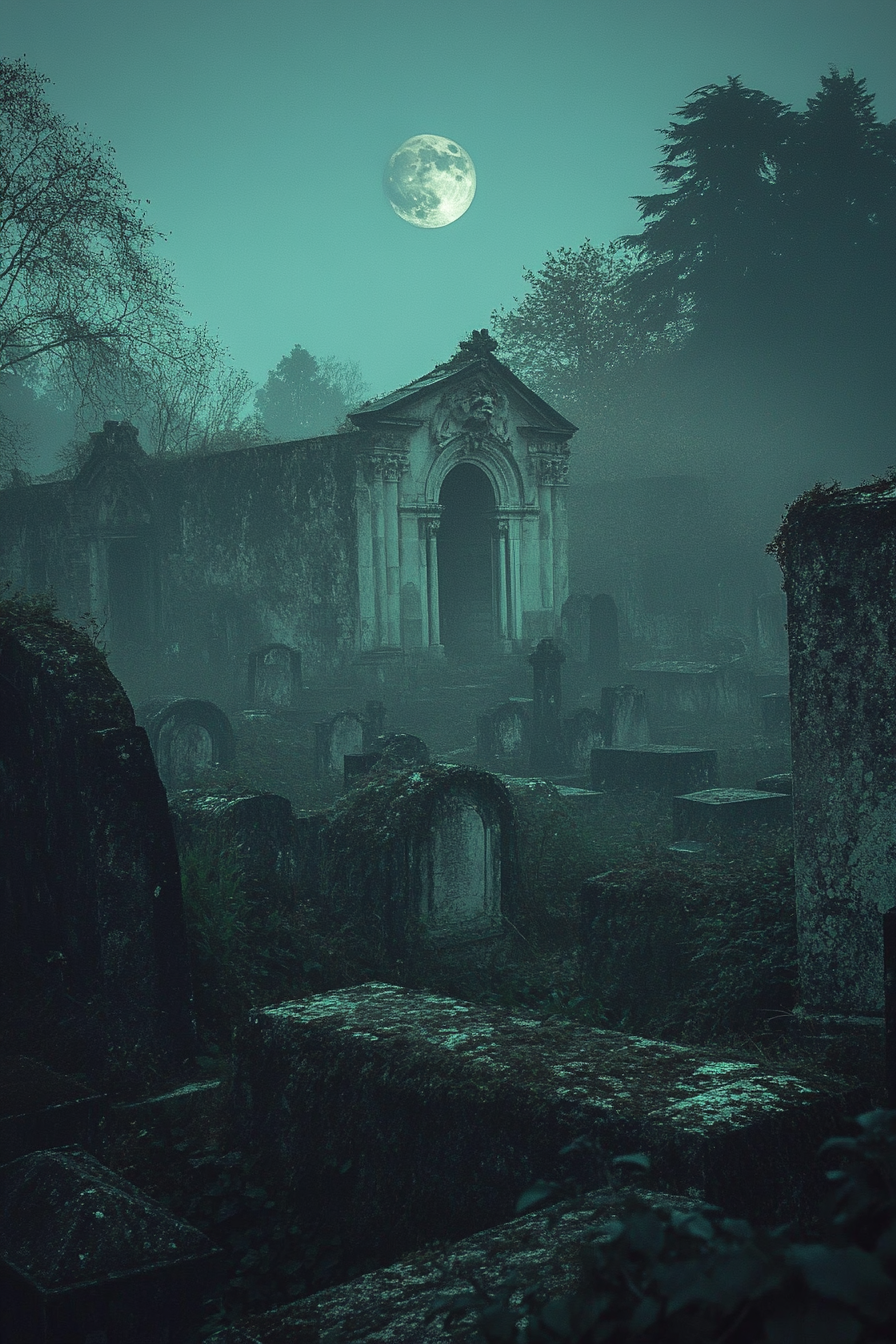
Generation parameters embedded in this image by Midjourney (PNG 'Description' text chunk):
An ancient cemetery veiled in thick fog, the moon's glow barely piercing through the mist, casting eerie shadows across crumbling mausoleums and overgrown gravesites. Faint whispers echo in the night as ghostly figures seem to dance among the tombstones --ar 2:3 --v 6.1 Job ID: 6d1924e8-8080-41fc-b6a2-71d3e8b54415